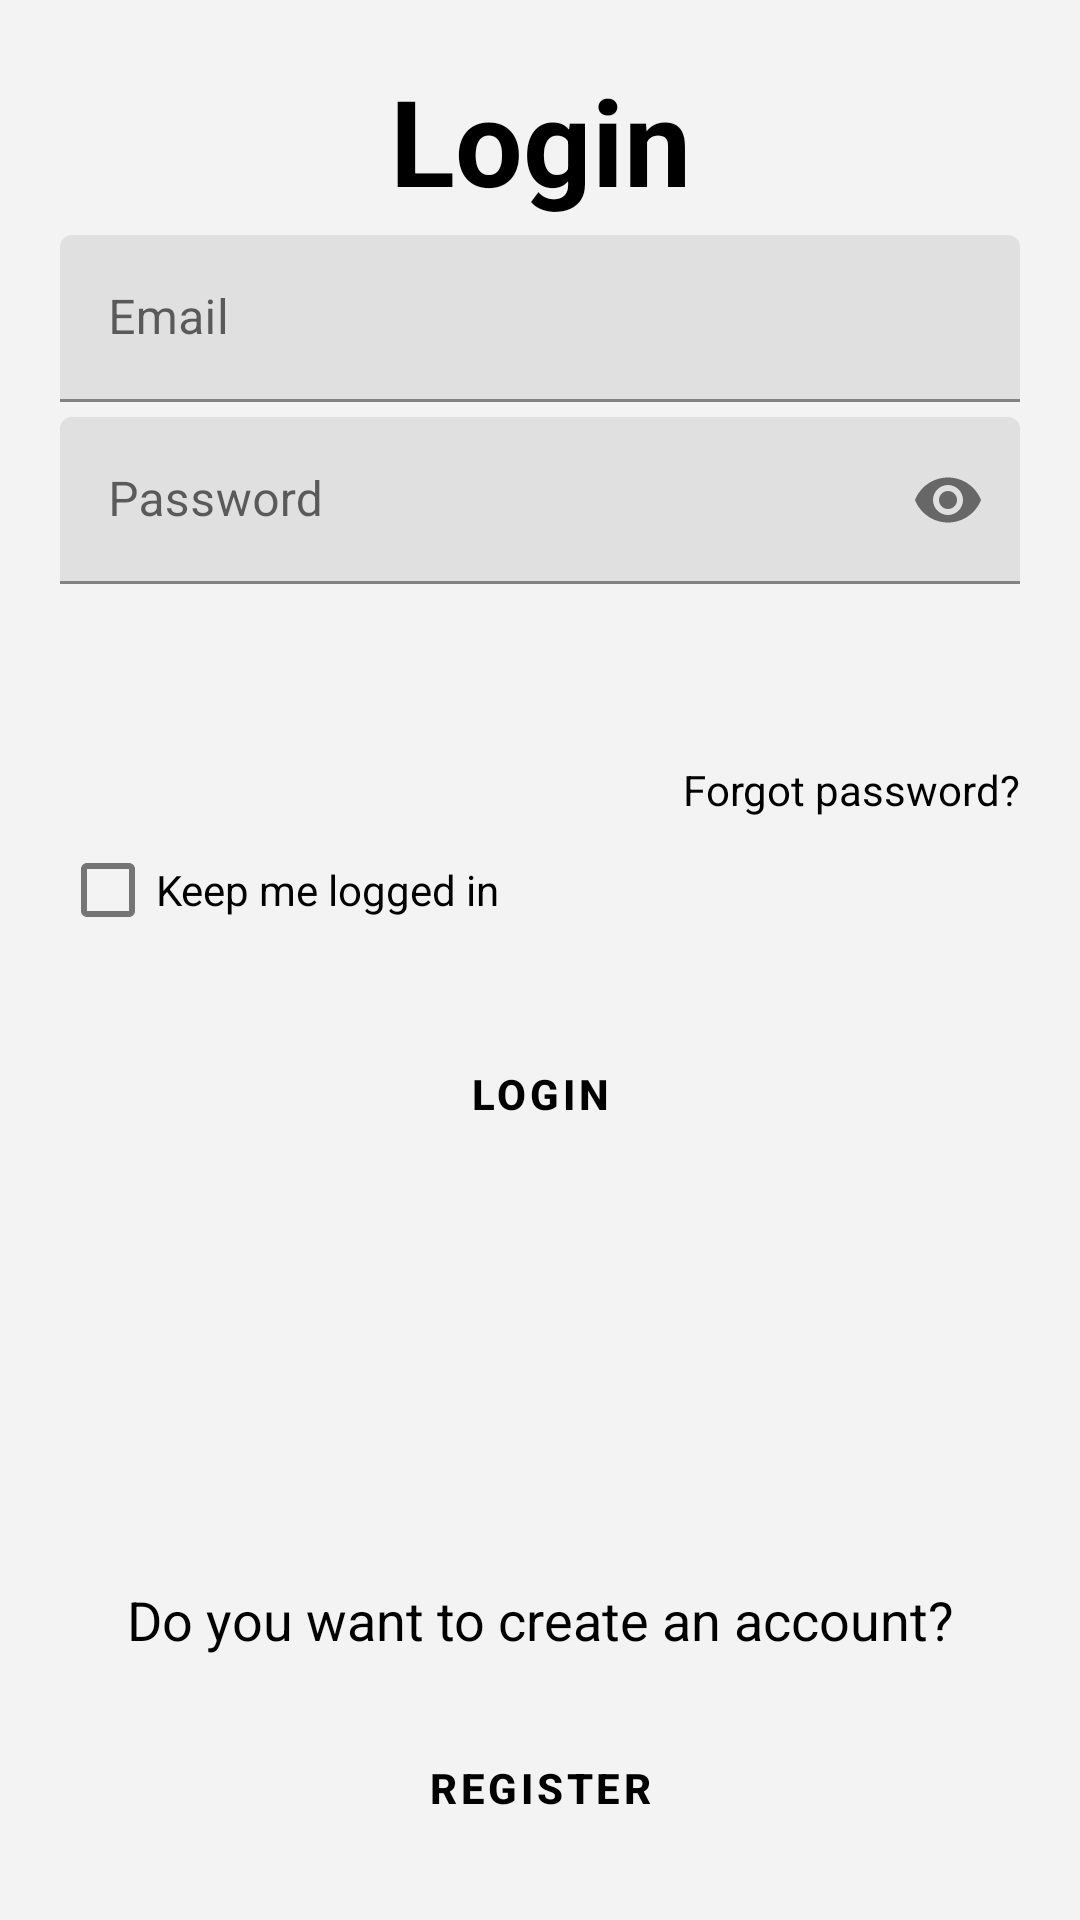

Write the Android layout XML for this screen, with the resource values it uses.
<!-- AndroidManifest.xml: fallback theme Theme.MaterialComponents.DayNight.NoActionBar -->
<!-- res/layout/layout_login.xml -->
<?xml version="1.0" encoding="utf-8"?>
<RelativeLayout xmlns:android="http://schemas.android.com/apk/res/android"
    xmlns:app="http://schemas.android.com/apk/res-auto"
    android:layout_width="match_parent"
    android:layout_height="match_parent"
    android:background="@color/app_background"
    android:orientation="vertical">


    <TextView
        android:id="@+id/pageTitleLogin"
        android:layout_width="match_parent"
        android:layout_height="wrap_content"
        android:layout_marginTop="20dp"
        android:gravity="center"
        android:text="@string/title_fragment_login"
        android:textColor="@color/colorText"
        android:textSize="40sp"
        android:textStyle="bold" />

    <LinearLayout
        android:id="@+id/authFieldsLogin"
        android:layout_width="match_parent"
        android:layout_height="wrap_content"
        android:layout_below="@id/pageTitleLogin"
        android:orientation="vertical">

        <com.google.android.material.textfield.TextInputLayout
            android:id="@+id/inputLayoutEmail"
            style="@style/TextInputLayout.MainColors"
            android:layout_width="match_parent"
            android:layout_height="wrap_content"
            android:layout_marginStart="20dp"
            android:layout_marginTop="5dp"
            android:layout_marginEnd="20dp"
            android:hint="@string/email_hint">

            <com.google.android.material.textfield.TextInputEditText
                android:id="@+id/inputLayoutEmailText"
                android:layout_width="match_parent"
                android:layout_height="wrap_content"
                android:inputType="textEmailAddress"
                android:textColor="@color/colorText" />
        </com.google.android.material.textfield.TextInputLayout>


        <com.google.android.material.textfield.TextInputLayout
            android:id="@+id/inputLayoutPassword"
            style="@style/TextInputLayout.MainColors"
            android:layout_width="match_parent"
            android:layout_height="wrap_content"
            android:layout_marginStart="20dp"
            android:layout_marginTop="5dp"
            android:layout_marginEnd="20dp"
            android:hint="@string/password_hint"
            app:passwordToggleEnabled="true">

            <com.google.android.material.textfield.TextInputEditText
                android:id="@+id/inputLayoutPasswordText"
                android:layout_width="match_parent"
                android:layout_height="wrap_content"
                android:inputType="textPassword"
                android:textColor="@color/colorText" />

        </com.google.android.material.textfield.TextInputLayout>

        <TextView
            android:id="@+id/errorTextLogin"
            android:layout_width="match_parent"
            android:layout_height="wrap_content"
            android:layout_marginStart="20dp"
            android:layout_marginTop="20dp"
            android:layout_marginEnd="20dp"
            android:text="@string/authError"
            android:textAlignment="center"
            android:textColor="@color/colorTextError"
            android:textSize="14sp"
            android:visibility="invisible" />
    </LinearLayout>

    <TextView
        android:id="@+id/forgotPasswordText"
        android:layout_width="wrap_content"
        android:layout_height="wrap_content"
        android:layout_below="@id/authFieldsLogin"
        android:layout_alignParentEnd="true"
        android:layout_marginStart="20dp"
        android:layout_marginTop="20dp"
        android:layout_marginEnd="20dp"
        android:text="@string/forgot_password"
        android:textColor="@color/colorText" />

    <com.google.android.material.checkbox.MaterialCheckBox
        android:id="@+id/checkboxKeepMeLoggedIn"
        android:layout_width="wrap_content"
        android:layout_height="wrap_content"
        android:layout_below="@id/forgotPasswordText"
        android:layout_marginStart="20dp"
        android:layout_marginEnd="20dp"
        android:background="@color/app_background"
        android:text="@string/keep_user_logged_in"
        android:textColor="@color/colorText" />

    <com.google.android.material.button.MaterialButton
        android:id="@+id/buttonLogin"
        android:layout_width="match_parent"
        android:layout_height="wrap_content"
        android:layout_below="@id/checkboxKeepMeLoggedIn"
        android:layout_marginStart="70dp"
        android:layout_marginTop="20dp"
        android:layout_marginEnd="70dp"
        android:background="@drawable/button_background_20"
        android:text="@string/login"
        android:textColor="@color/colorText"
        android:textStyle="bold"
        app:backgroundTint="@color/colorSecondaryMain" />

    <TextView
        android:layout_width="match_parent"
        android:layout_height="wrap_content"
        android:layout_above="@id/buttonRegister"
        android:layout_marginBottom="20dp"
        android:gravity="center"
        android:text="@string/no_account"
        android:textColor="@color/colorText"
        android:textSize="18sp" />

    <com.google.android.material.button.MaterialButton
        android:id="@+id/buttonRegister"
        android:layout_width="match_parent"
        android:layout_height="wrap_content"
        android:layout_alignParentBottom="true"
        android:layout_marginStart="70dp"
        android:layout_marginEnd="70dp"
        android:layout_marginBottom="20dp"
        android:background="@drawable/button_background_20"
        android:text="@string/register"
        android:textColor="@color/colorText"
        android:textStyle="bold"
        app:backgroundTint="@color/colorSecondaryMain" />

</RelativeLayout>
<!-- resources referenced by this layout -->
<resources>
  <color name="app_background">#F3F3F3</color>
  <color name="colorSecondaryMain">#4caf50</color>
  <color name="colorText">@color/black</color>
  <color name="colorTextError">#FF0000</color>
  <string name="authError" translatable="false">%s</string>
  <string name="email_hint" translatable="false">Email</string>
  <string name="forgot_password">Forgot password?</string>
  <string name="keep_user_logged_in">Keep me logged in</string>
  <string name="login">Login</string>
  <string name="no_account">Do you want to create an account?</string>
  <string name="password_hint" translatable="false">Password</string>
  <string name="register">Register</string>
  <string name="title_fragment_login">Login</string>
  <color name="black">#FF000000</color>
</resources>
